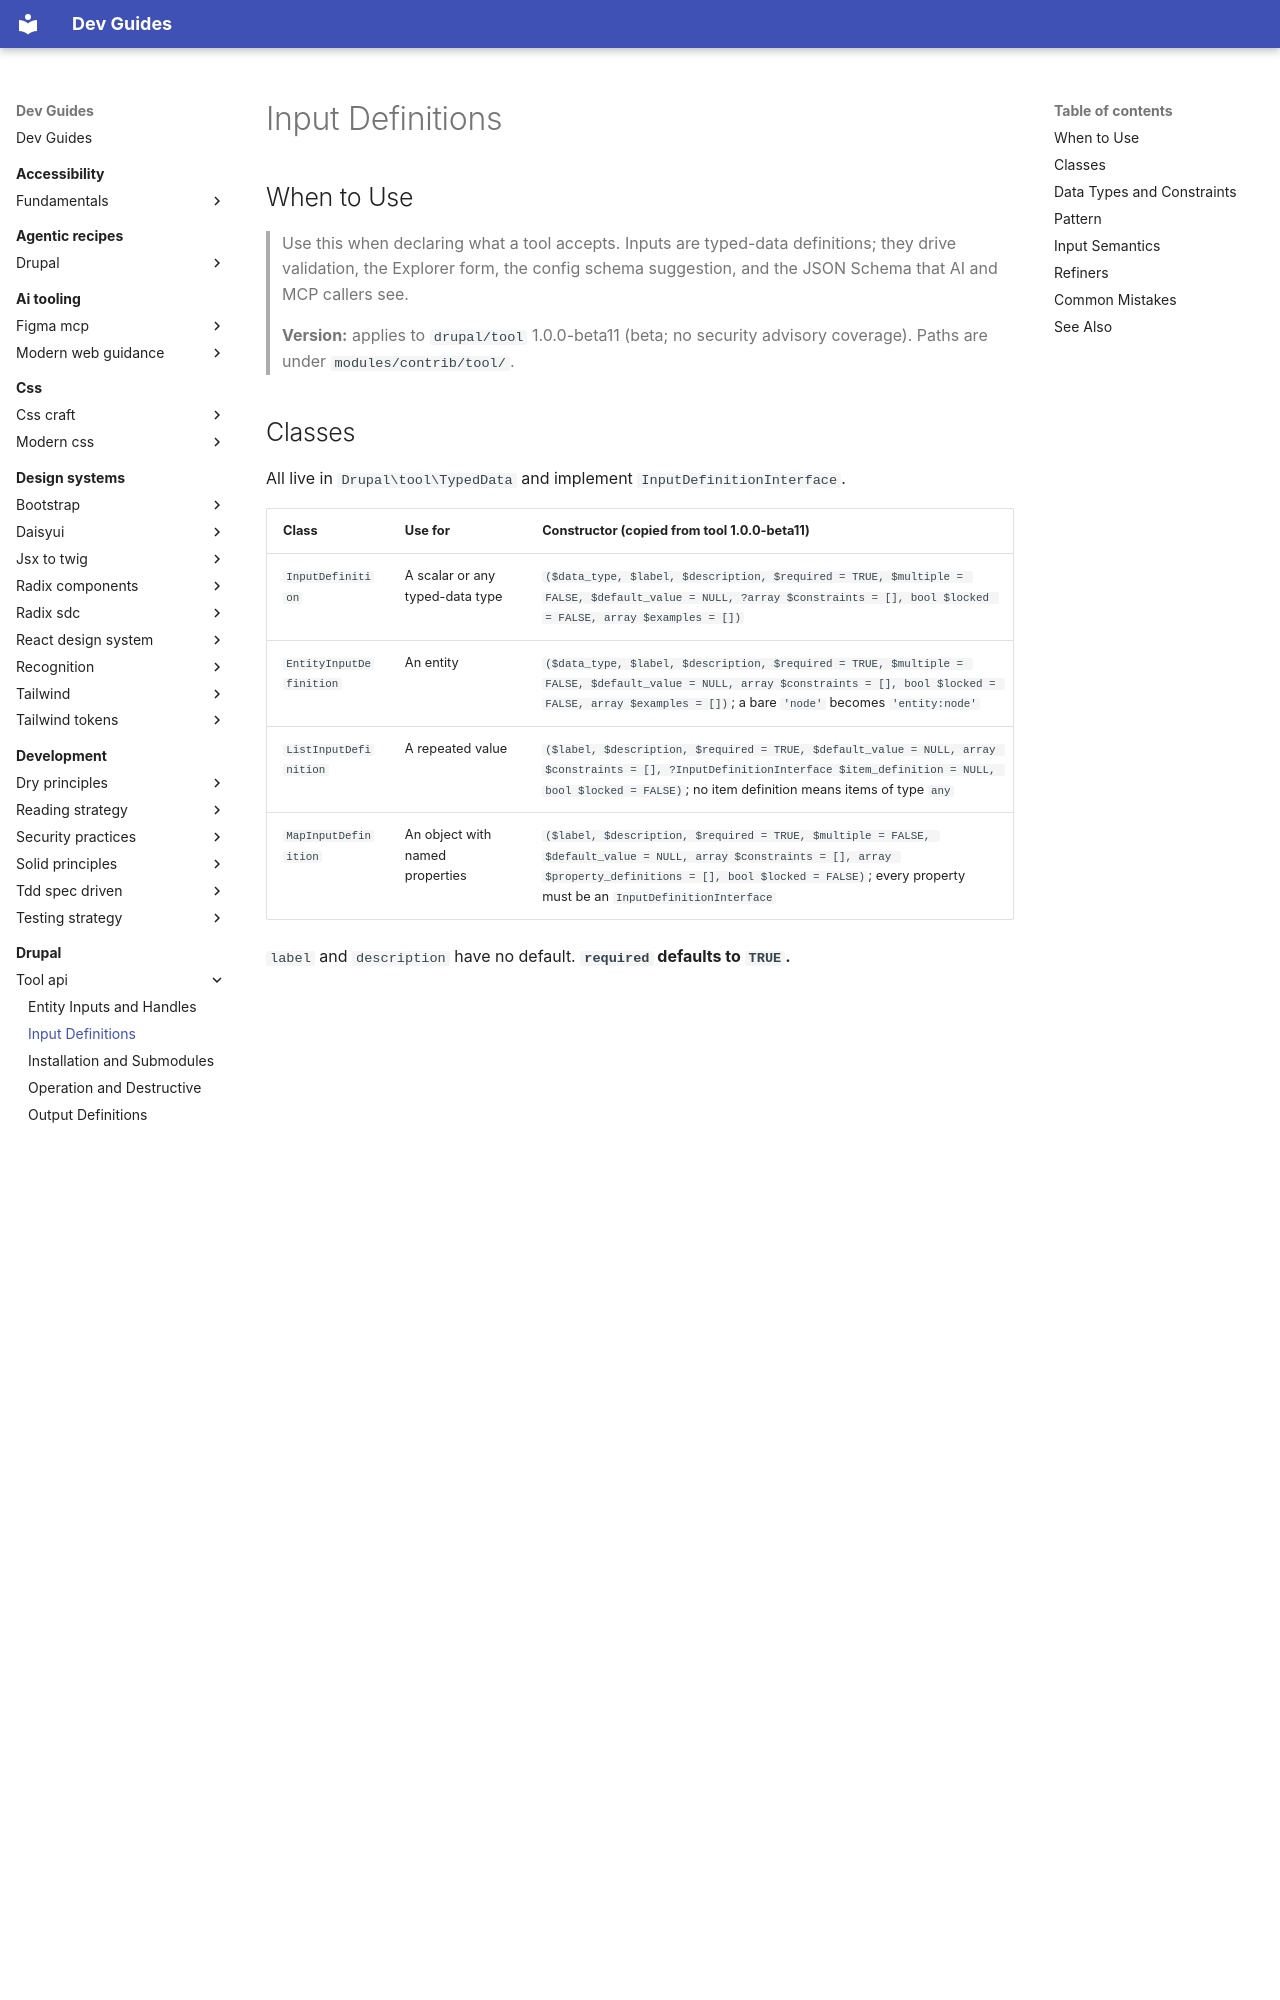

repository: camoa/dev-guides · page: drupal/tool-api/input-definitions/index.html · generator: mkdocs

---
description: "Declare Tool API inputs with InputDefinition, EntityInputDefinition, ListInputDefinition and MapInputDefinition: types, constraints, defaults, locking, coercion and refiners"
tldr: "Declare inputs with the typed-data definition classes; they drive validation, forms and the JSON Schema callers see. Gotcha: required defaults to TRUE, and an empty list or map still passes required; add NotBlank or Count."
drupal_version: "^10.5 || ^11"
---

# Input Definitions

## When to Use

> Use this when declaring what a tool accepts. Inputs are typed-data definitions; they drive validation, the Explorer form, the config schema suggestion, and the JSON Schema that AI and MCP callers see.
>
> **Version:** applies to `drupal/tool` 1.0.0-beta11 (beta; no security advisory coverage). Paths are under `modules/contrib/tool/`.

## Classes

All live in `Drupal\tool\TypedData` and implement `InputDefinitionInterface`.

| Class | Use for | Constructor (copied from tool 1.0.0-beta11) |
|---|---|---|
| `InputDefinition` | A scalar or any typed-data type | `($data_type, $label, $description, $required = TRUE, $multiple = FALSE, $default_value = NULL, ?array $constraints = [], bool $locked = FALSE, array $examples = [])` |
| `EntityInputDefinition` | An entity | `($data_type, $label, $description, $required = TRUE, $multiple = FALSE, $default_value = NULL, array $constraints = [], bool $locked = FALSE, array $examples = [])`; a bare `'node'` becomes `'entity:node'` |
| `ListInputDefinition` | A repeated value | `($label, $description, $required = TRUE, $default_value = NULL, array $constraints = [], ?InputDefinitionInterface $item_definition = NULL, bool $locked = FALSE)`; no item definition means items of type `any` |
| `MapInputDefinition` | An object with named properties | `($label, $description, $required = TRUE, $multiple = FALSE, $default_value = NULL, array $constraints = [], array $property_definitions = [], bool $locked = FALSE)`; every property must be an `InputDefinitionInterface` |

`label` and `description` have no default. **`required` defaults to `TRUE`.**

## Data Types and Constraints

`data_type` is any core typed-data type ID: `string`, `integer`, `float`, `decimal`, `boolean`, `email`, `uri`, `timestamp`, `datetime_iso8601`, `map`, `list`, `any`, `entity`, `entity:<type>`. The module adds a `text` data type (tool 1.0.0-beta11 `src/Plugin/DataType/TextData.php`).

`constraints` takes any validation constraint by plugin name, for example `['Choice' => ['choices' => ['ASC', 'DESC']]]`. The module adds `DateTime`, `DateOnly`, `FieldExists`, `GreaterThan`, `GreaterThanOrEqual`, `LessThan`, `LessThanOrEqual`, `IdenticalTo` and `PositiveOrZero` (tool 1.0.0-beta11 `src/Plugin/Validation/Constraint/`).

**Enums in the JSON Schema.** `Choice` and `AllowedValues` become a JSON Schema `enum` and are never limited. Enums derived from site state (`PluginExists`, `EntityBundleExists`) are **left out entirely** when they would exceed 50 entries; they are not truncated (`DERIVED_ENUM_LIMIT` in `src/Normalizer/ContextDefinitionNormalizer.php`).

## Pattern

A list input, from the shipped agent skill reference (tool 1.0.0-beta11 `.agents/skills/create-tool-plugins/references/anatomy.md`):

```php
new ListInputDefinition(
  label: new TranslatableMarkup('Tags'),
  description: new TranslatableMarkup('...'),
  required: FALSE,
  constraints: ['Count' => ['max' => 10]],       // binds the list
  item_definition: new InputDefinition(
    data_type: 'string',
    label: '',
    description: '',
    constraints: ['Length' => ['max' => 64]],    // binds each value
  ),
);
```
